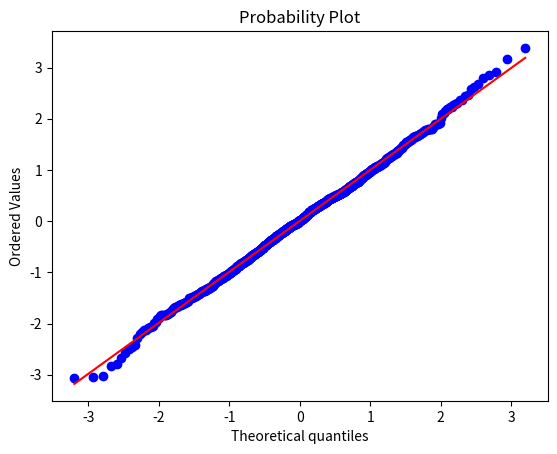
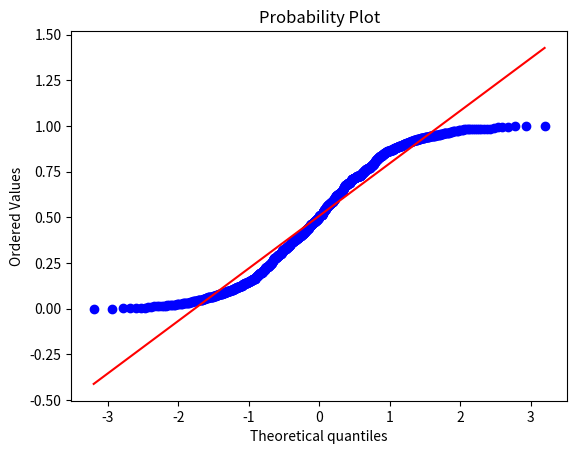

Write the Python code that produced these figures, in order.
import numpy as np 
import scipy.stats as stats
import matplotlib.pyplot as plt 

plt.figure()
test_data = np.random.normal(size=1000)
graph1 = stats.probplot(test_data, dist='norm',plot=plt)
plt.show()

plt.figure()
test_data2 = np.random.uniform(size=1000)
graph2 = stats.probplot(test_data2,dist='norm',plot = plt)
plt.show()
